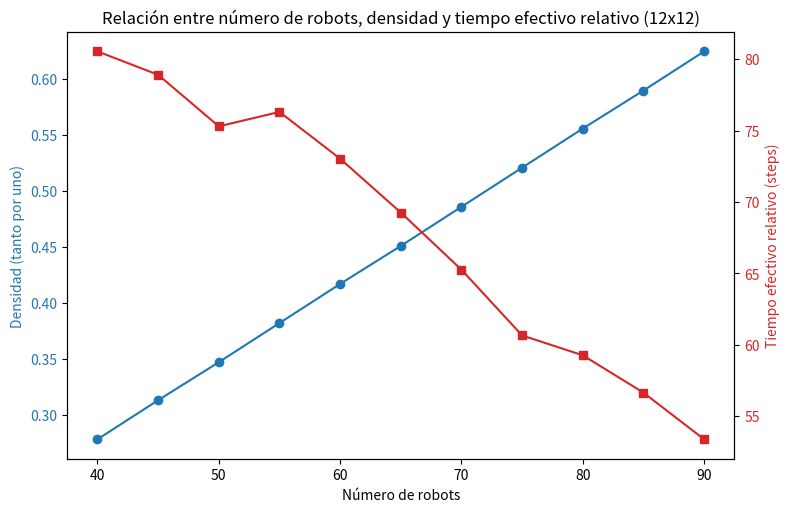
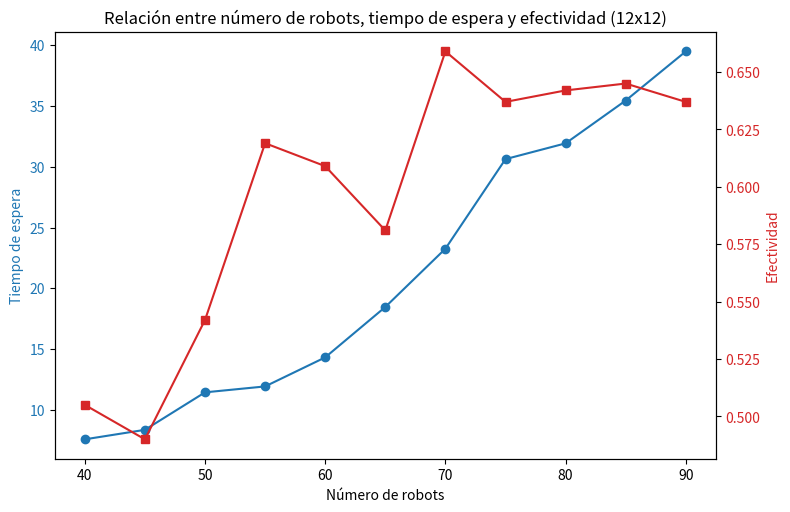

The script that saved these images, in order:
import pandas as pd
import matplotlib.pylab as plt


data2 = {
    'num_robots': [40, 45, 50, 55, 60, 65, 70, 75, 80, 85, 90],
    'tiempo_espera': [0.278, 0.313, 0.347, 0.382, 0.417, 0.451, 0.486, 0.521, 0.556, 0.59, 0.625],#[0.37037037, 0.462962963, 0.555555556, 0.648148148, 0.740740741, 0.833333333, 0.925925926, 1.037037037], #[0.37, 0.463, 0.556, 0.648, 0.741, 0.833, 0.926, 1.019],#[137, 188, 313, 497, 681, 1574],
    'efectividad': [80.55, 78.911, 75.3, 76.309, 73.033, 69.262, 65.257, 60.653, 59.263, 56.647, 53.378]#[75.1, 74.04, 70.66666667, 70.97142857, 68.025, 70.26666667, 59.86, 34.92857143] #[73.75,71.28,70.4,67.371,66.1,59.489,62.7,53.073]
}

df2 = pd.DataFrame(data2)

fig, ax1 = plt.subplots(figsize=(8,5))
ax1.set_xlabel('Número de robots')
ax1.set_ylabel('Densidad (tanto por uno)', color='tab:blue')
ax1.plot(df2['num_robots'], df2['tiempo_espera'], marker='o', color='tab:blue', label='Tiempo de espera relativo')
ax1.tick_params(axis='y', labelcolor='tab:blue')

ax2 = ax1.twinx()
ax2.set_ylabel('Tiempo efectivo relativo (steps)', color='tab:red')
ax2.plot(df2['num_robots'], df2['efectividad'], marker='s', color='tab:red', label='Efectividad')
ax2.tick_params(axis='y', labelcolor='tab:red')
figsize=(14,9)

fig.tight_layout()
plt.title('Relación entre número de robots, densidad y tiempo efectivo relativo (12x12)')
plt.show()


# Datos de la tabla (9x6)
data3 = {
    'num_robots': [40, 45, 50, 55, 60, 65, 70, 75, 80, 85, 90],
    'tiempo_espera': [7.575, 8.356, 11.44, 11.927, 14.317, 18.462, 23.257, 30.627, 31.925, 35.447, 39.489],#[4.4, 5.48, 6.266666667, 9.142857143, 11.3, 12.28888889, 23.8, 31.48214286],# [5.2,6.86,8.37,9.3,17.78,17.8],#[130, 206, 293, 372, 818, 884],
    'efectividad': [0.505, 0.49, 0.542, 0.619, 0.609, 0.581, 0.659, 0.637, 0.642, 0.645, 0.637] #[0.454545455, 0.543650794, 0.616935484, 0.749003984, 0.78313253, 0.738095238, 0.768939394, 0.790322581] #[0.464, 0.524344569, 0.637450199, 0.704, 0.70612245, 0.725868726]
}

df3 = pd.DataFrame(data3)

fig, ax1 = plt.subplots(figsize=(8,5))
ax1.set_xlabel('Número de robots')
ax1.set_ylabel('Tiempo de espera', color='tab:blue')
ax1.plot(df3['num_robots'], df3['tiempo_espera'], marker='o', color='tab:blue', label='Tiempo de espera')
ax1.tick_params(axis='y', labelcolor='tab:blue')

ax2 = ax1.twinx()
ax2.set_ylabel('Efectividad', color='tab:red')
ax2.plot(df3['num_robots'], df3['efectividad'], marker='s', color='tab:red', label='Efectividad')
ax2.tick_params(axis='y', labelcolor='tab:red')

fig.tight_layout()
plt.title('Relación entre número de robots, tiempo de espera y efectividad (12x12)')
plt.show()
